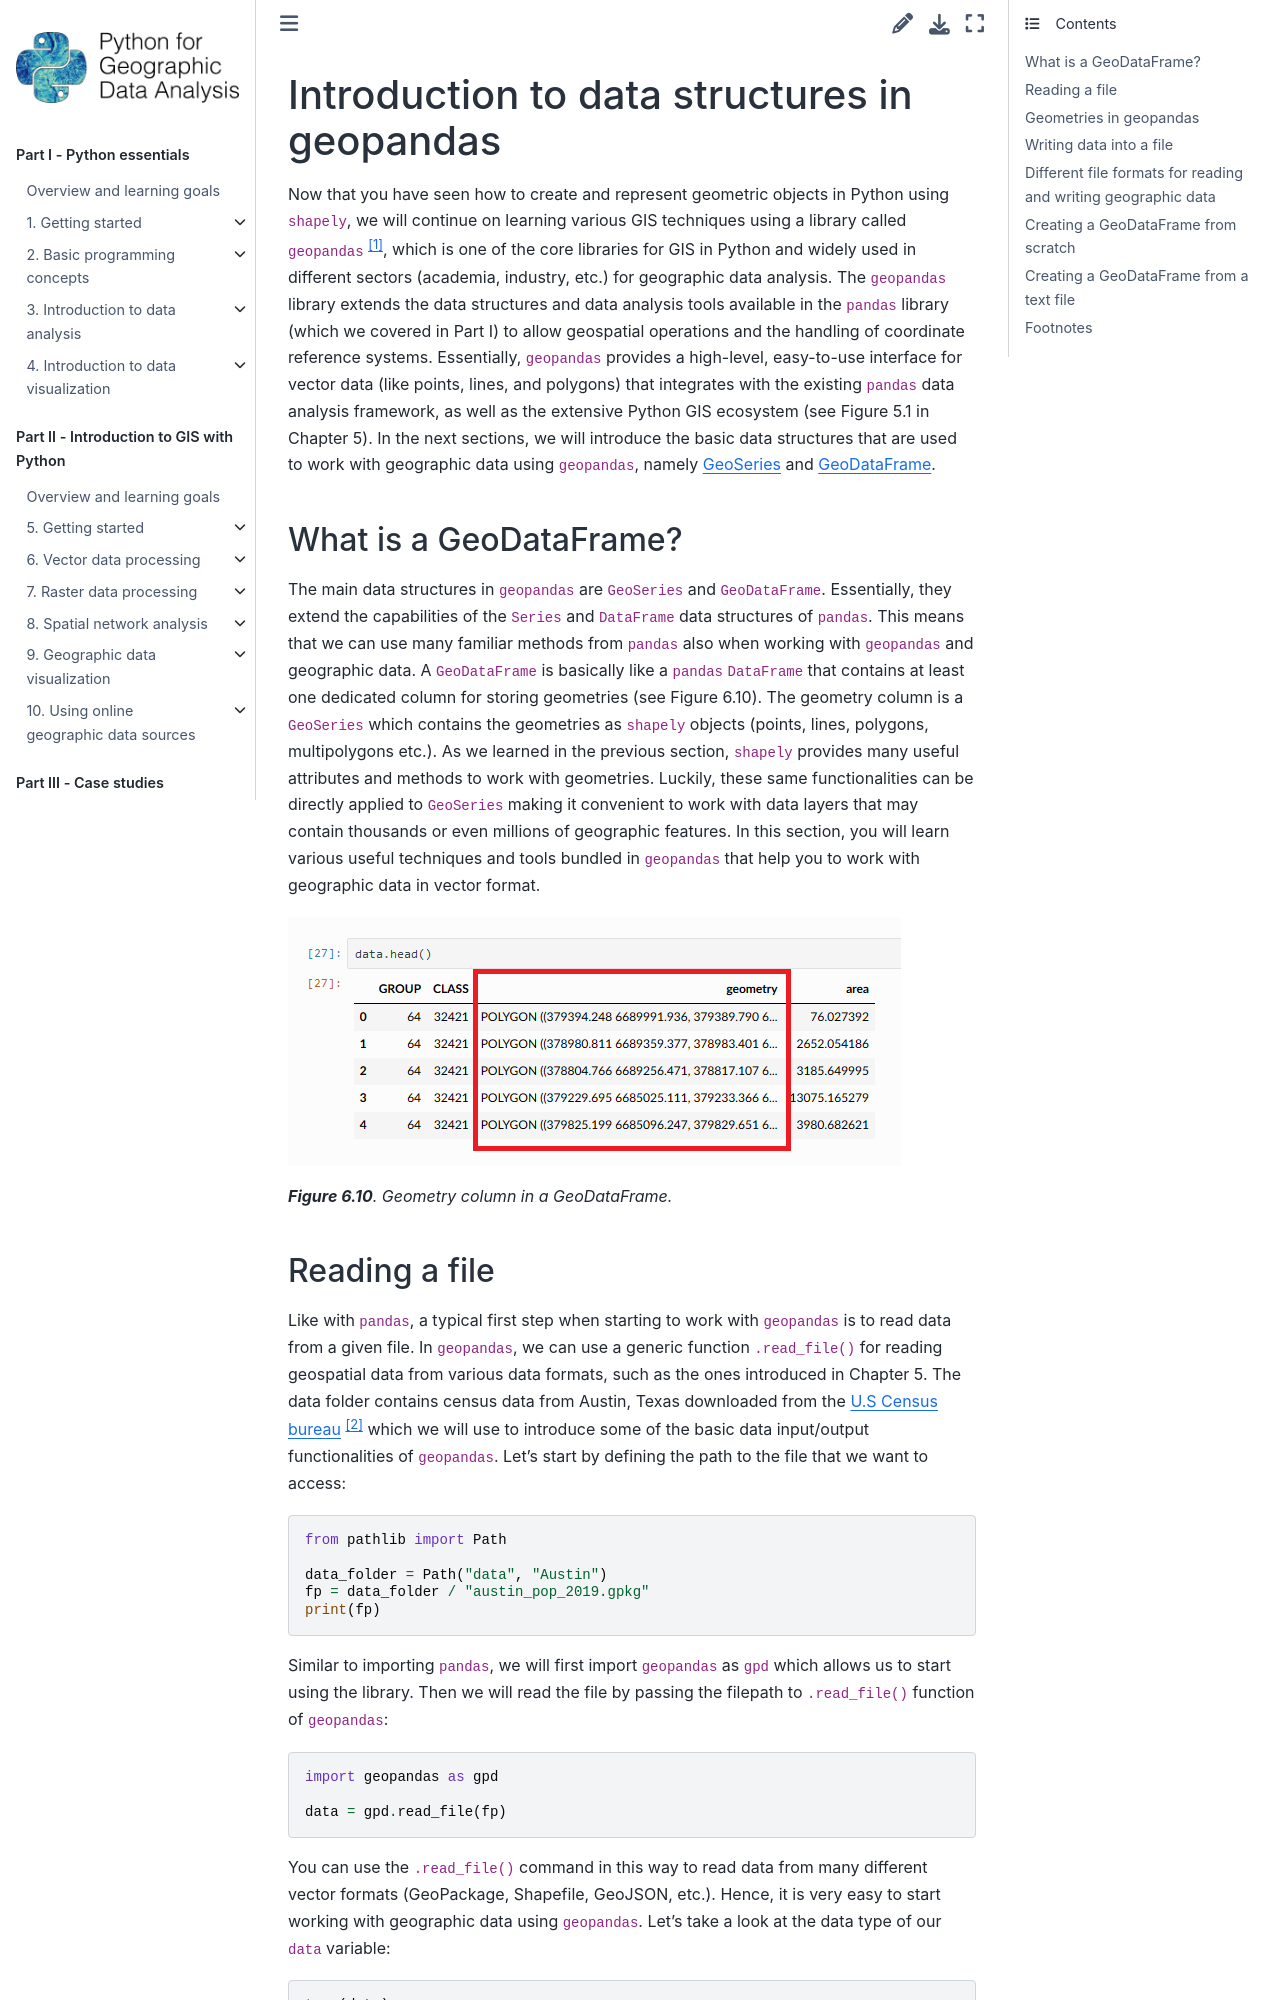

repository: Python-GIS-book/site · page: part2/chapter-06/md/01-geodataframe.html · generator: sphinx

---
jupyter:
  jupytext:
    text_representation:
      extension: .md
      format_name: markdown
      format_version: '1.3'
      jupytext_version: 1.16.4
  kernelspec:
    display_name: Python 3 (ipykernel)
    language: python
    name: python3
---

<!-- #region editable=true slideshow={"slide_type": ""} -->
# Introduction to data structures in geopandas

Now that you have seen how to create and represent geometric objects in Python using `shapely`, we will continue on learning various GIS techniques using a library called `geopandas` [^geopandas], which is one of the core libraries for GIS in Python and widely used in different sectors (academia, industry, etc.) for geographic data analysis. The `geopandas` library extends the data structures and data analysis tools available in the `pandas` library (which we covered in Part I) to allow geospatial operations and the handling of coordinate reference systems. Essentially, `geopandas` provides a high-level, easy-to-use interface for vector data (like points, lines, and polygons) that integrates with the existing `pandas` data analysis framework, as well as the extensive Python GIS ecosystem (see Figure 5.1 in Chapter 5). In the next sections, we will introduce the basic data structures that are used to work with geographic data using `geopandas`, namely {term}`GeoSeries` and {term}`GeoDataFrame`. 
<!-- #endregion -->

<!-- #region editable=true slideshow={"slide_type": ""} -->
## What is a GeoDataFrame?

The main data structures in `geopandas` are `GeoSeries` and `GeoDataFrame`. Essentially, they extend the capabilities of the `Series` and `DataFrame` data structures of `pandas`. This means that we can use many familiar methods from `pandas` also when working with `geopandas` and geographic data. A `GeoDataFrame` is basically like a `pandas` `DataFrame` that contains at least one dedicated column for storing geometries (see Figure 6.10). The geometry column is a `GeoSeries` which contains the geometries as `shapely` objects (points, lines, polygons, multipolygons etc.). As we learned in the previous section, `shapely` provides many useful attributes and methods to work with geometries. Luckily, these same functionalities can be directly applied to `GeoSeries` making it convenient to work with data layers that may contain thousands or even millions of geographic features. In this section, you will learn various useful techniques and tools bundled in `geopandas` that help you to work with geographic data in vector format.
<!-- #endregion -->

<!-- #region editable=true slideshow={"slide_type": ""} -->
![_**Figure 6.10**. Geometry column in a GeoDataFrame._](../img/geodataframe.png)

_**Figure 6.10**. Geometry column in a GeoDataFrame._
<!-- #endregion -->

<!-- #region editable=true slideshow={"slide_type": ""} -->
